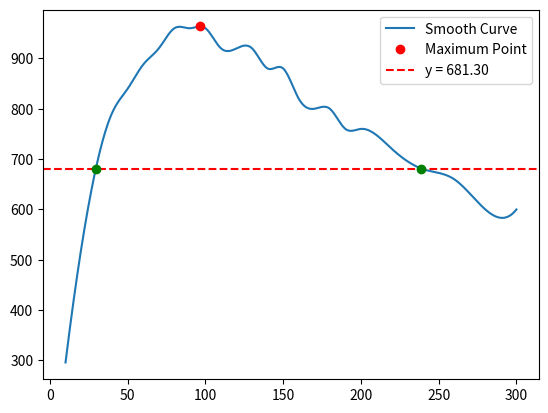

The script that saved this image:
import numpy as np
import matplotlib.pyplot as plt
from scipy.interpolate import make_interp_spline
from scipy.optimize import fsolve

# 假设我们有 x 和 y 数据
x = np.array([10,20,30,40,50,60,70,80,90,100,110,120,130,140,150,160,170,180,190,200,220,240,260,280,300])
y = np.array([296,520,688,792,840,888,920,960,960,960,920,920,920,880,880,820,800,800,760,760,720,680,660,600,600])

# 创建光滑曲线
x_smooth = np.linspace(x.min(), x.max(), 500)
spl = make_interp_spline(x, y, k=3)
y_smooth = spl(x_smooth)

# 找到最大值及其位置
max_y = np.max(y_smooth)
max_x = x_smooth[np.argmax(y_smooth)]

# 计算 y = max_y / sqrt(2) 的水平线
level = max_y / np.sqrt(2)

# 定义函数来找到交点
def find_intersections(x_smooth, y_smooth, level):
    intersections = []
    for i in range(len(x_smooth) - 1):
        if (y_smooth[i] - level) * (y_smooth[i + 1] - level) < 0:
            x_intersect = fsolve(lambda x: spl(x) - level, x_smooth[i])
            intersections.append(x_intersect[0])
    return intersections

# 找到交点
intersections = find_intersections(x_smooth, y_smooth, level)

# 绘制曲线和交点
plt.plot(x_smooth, y_smooth, label='Smooth Curve')
plt.plot(max_x, max_y, 'ro', label='Maximum Point')
plt.axhline(level, color='r', linestyle='--', label=f'y = {level:.2f}')
for intersect in intersections:
    plt.plot(intersect, level, 'go')

plt.legend()
plt.show()

print("Maximum point: (", max_x, ",", max_y, ")")
print("Intersections with level line:", intersections)

